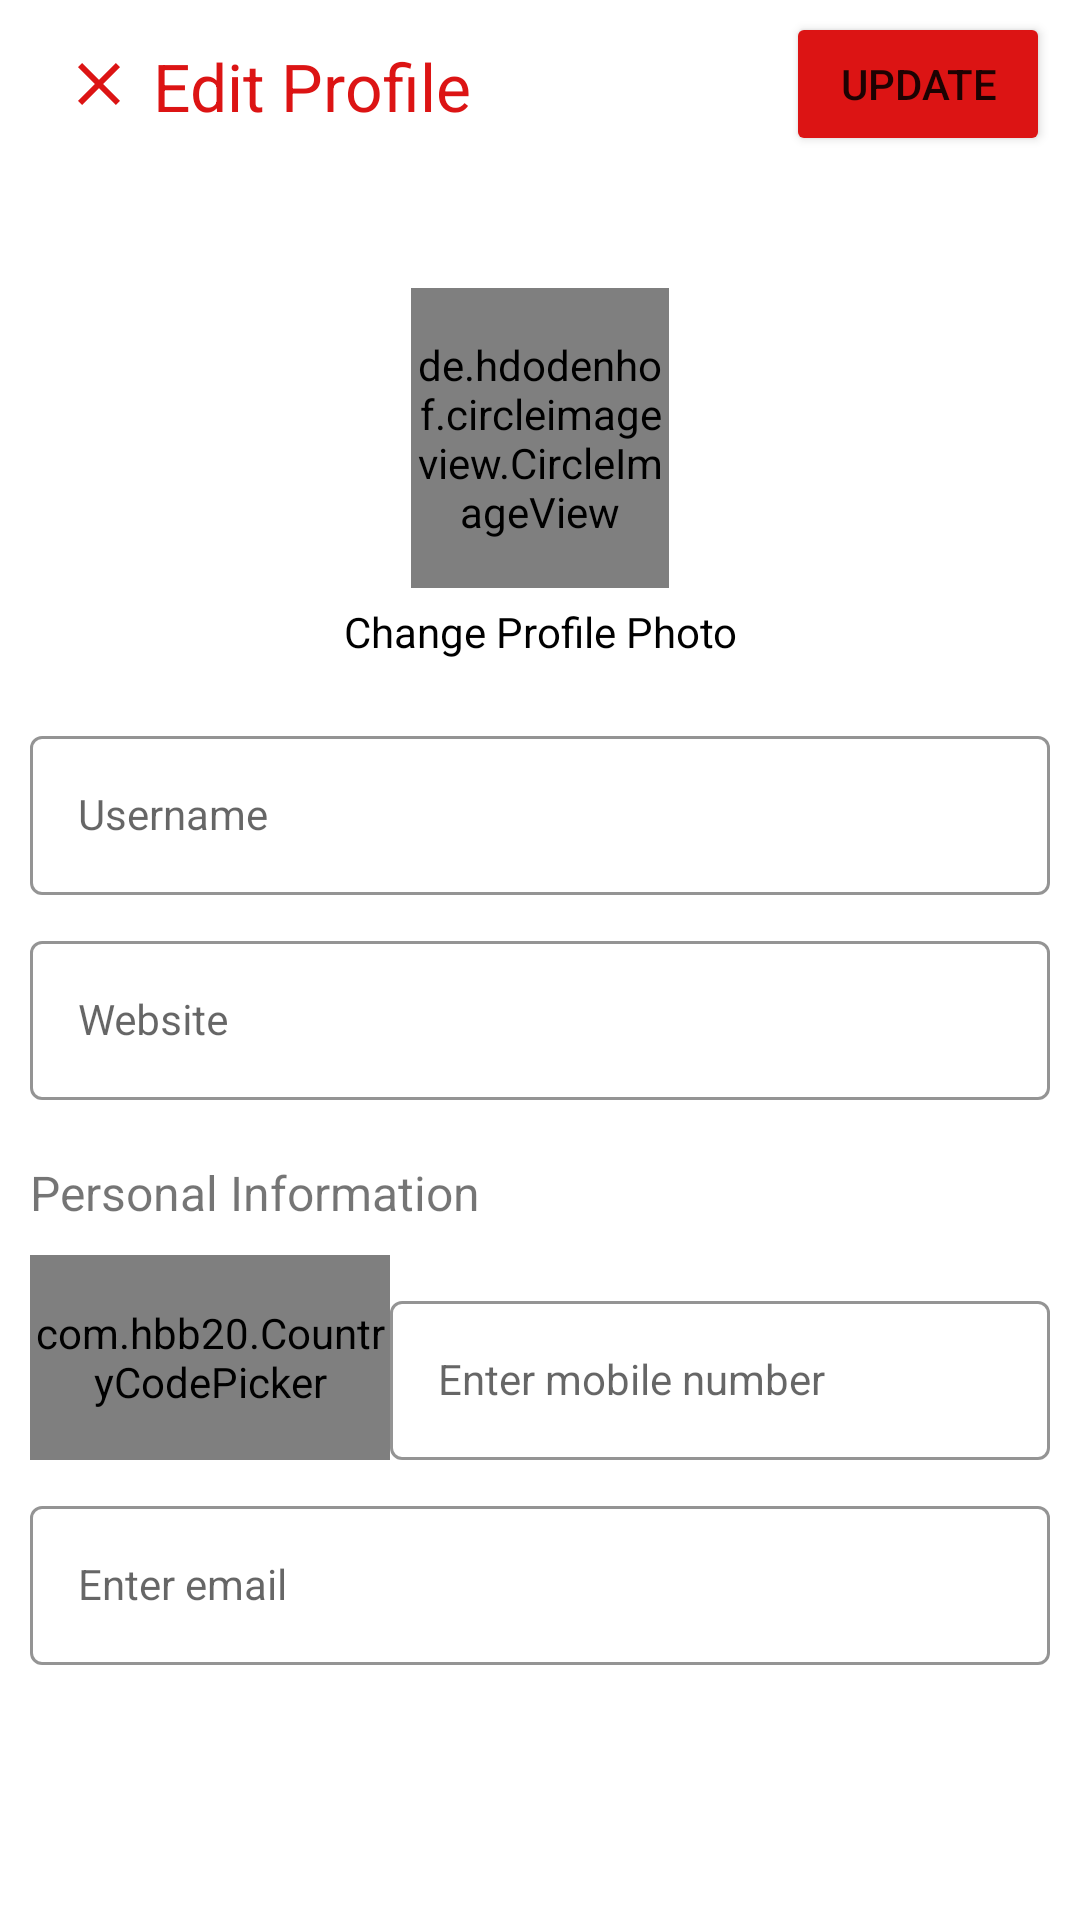

Write the Android layout XML for this screen, with the resource values it uses.
<!-- AndroidManifest.xml: application theme AppTheme -->
<!-- res/layout/activity_edit_profile.xml -->
<?xml version="1.0" encoding="utf-8"?>
<LinearLayout xmlns:android="http://schemas.android.com/apk/res/android"
    xmlns:app="http://schemas.android.com/apk/res-auto"
    xmlns:tools="http://schemas.android.com/tools"
    android:layout_width="match_parent"
    android:orientation="vertical"
    android:layout_height="match_parent"
    tools:context="com.scorpions.mcqcorner.activity.EditProfile">

    <com.google.android.material.appbar.AppBarLayout
        android:id="@+id/aPostMcq_appBarLayout"
        android:layout_width="match_parent"
        android:layout_height="wrap_content"
        android:layout_gravity="top"
        app:elevation="@dimen/scale_0dp">

        <include
            android:id="@+id/aUpdateProfile_toolbar"
            layout="@layout/layout_update_profile_toolbar" />
    </com.google.android.material.appbar.AppBarLayout>

    <ScrollView
        android:scrollbarThumbVertical="@null"
        android:layout_width="match_parent"
        android:fillViewport="true"
        android:layout_height="match_parent">

        <LinearLayout
            android:layout_width="match_parent"
            android:orientation="vertical"
            android:background="@color/colorWhite"
            android:padding="10dp"
            android:layout_height="wrap_content">

            <de.hdodenhof.circleimageview.CircleImageView
                android:id="@+id/profile"
                android:layout_width="86dp"
                android:layout_height="@dimen/scale_100dp"
                android:layout_gravity="center_horizontal"
                android:layout_marginTop="@dimen/scale_30dp"

                android:src="@drawable/user"></de.hdodenhof.circleimageview.CircleImageView>

            <TextView
                android:layout_width="match_parent"
                android:layout_height="wrap_content"
                android:layout_marginTop="5dp"
                android:id="@+id/aSetting_edtUserChangePhoto"
                android:gravity="center_horizontal"
                android:text="Change Profile Photo"
                android:textColor="@color/colorBlack"></TextView>

            <com.google.android.material.textfield.TextInputLayout
                style="@style/AppTheme.EditTextLayout"
                android:layout_marginTop="20dp"
                android:layout_width="match_parent"
                android:layout_height="wrap_content">
                <com.google.android.material.textfield.TextInputEditText
                    style="@style/AppTheme.EditText"
                    android:inputType="textCapSentences"
                    android:id="@+id/aSetting_edtUsername"
                    android:textColor="@color/colorBlack"
                    android:textSize="14sp"
                    android:hint="Username"
                    android:layout_width="match_parent"
                    android:layout_height="wrap_content" />
            </com.google.android.material.textfield.TextInputLayout>


            <com.google.android.material.textfield.TextInputLayout
                android:layout_marginTop="10dp"
                style="@style/AppTheme.EditTextLayout"
                android:layout_width="match_parent"
                android:layout_height="wrap_content">
                <com.google.android.material.textfield.TextInputEditText
                    android:inputType="textCapSentences"
                    style="@style/AppTheme.EditText"
                    android:id="@+id/aSetting_edtWebsite"
                    android:textColor="@color/colorBlack"
                    android:textSize="14sp"
                    android:hint="Website"
                    android:layout_width="match_parent"
                    android:layout_height="wrap_content" />
            </com.google.android.material.textfield.TextInputLayout>

            <TextView
                android:layout_width="match_parent"
                android:layout_height="wrap_content"
                android:textSize="@dimen/scale_16dp"
                android:paddingTop="@dimen/scale_20dp"
                android:text="Personal Information"

                />






            <LinearLayout
                android:layout_marginTop="10dp"
                android:orientation="horizontal"
                android:layout_width="match_parent"
                android:weightSum="3"
                android:layout_height="wrap_content">

                <com.hbb20.CountryCodePicker
                    android:layout_width="@dimen/scale_180dp"
                    android:layout_height="match_parent"
                    android:layout_weight="1"
                    android:gravity="center"
                    app:ccp_textSize="@dimen/text_16sp"
                    app:ccp_autoDetectCountry="true"
                    app:ccp_showNameCode="true"
                    android:id="@+id/ccps"

                    ></com.hbb20.CountryCodePicker>

               
                <com.google.android.material.textfield.TextInputLayout
                    android:layout_marginTop="10dp"
                    style="@style/AppTheme.EditTextLayout"
                    android:layout_width="match_parent"
                    android:layout_weight="2"
                    android:layout_height="wrap_content">
                    <com.google.android.material.textfield.TextInputEditText
                        android:inputType="number"
                        android:maxLength="15"
                        style="@style/AppTheme.EditText"
                        android:id="@+id/aSetting_edtMobileNo"
                        android:textColor="@color/colorBlack"
                        android:textSize="14sp"
                        android:hint="Enter mobile number"
                        android:layout_width="match_parent"
                        android:layout_height="wrap_content" />
                </com.google.android.material.textfield.TextInputLayout>


            </LinearLayout>

            <com.google.android.material.textfield.TextInputLayout
                android:layout_marginTop="10dp"
                style="@style/AppTheme.EditTextLayout"
                android:layout_width="match_parent"
                android:layout_height="wrap_content">
                <com.google.android.material.textfield.TextInputEditText
                    android:id="@+id/aSetting_edtEmail"
                    android:textSize="14sp"
                    android:textColor="@color/colorBlack"
                    android:inputType="textEmailAddress"
                    style="@style/AppTheme.EditText"
                    android:hint="Enter email"
                    android:layout_width="match_parent"
                    android:layout_height="wrap_content" />
            </com.google.android.material.textfield.TextInputLayout>



        </LinearLayout>
    </ScrollView>


</LinearLayout>
<!-- res/layout/layout_update_profile_toolbar.xml (included above) -->
<?xml version="1.0" encoding="utf-8"?>
<androidx.appcompat.widget.Toolbar xmlns:android="http://schemas.android.com/apk/res/android"
    xmlns:tools="http://schemas.android.com/tools"
    android:layout_width="match_parent"
    android:layout_height="?attr/actionBarSize"
    xmlns:app="http://schemas.android.com/apk/res-auto"
    android:background="@color/colorPrimary"
    android:orientation="vertical"
    tools:ignore="HardcodedText">

    <RelativeLayout
        android:layout_width="match_parent"
        android:layout_height="match_parent">

        <ImageView
            android:id="@+id/lUpdateProfile_imgClose"
            android:layout_width="wrap_content"
            android:layout_height="wrap_content"
            android:padding="@dimen/scale_5dp"
            android:layout_centerVertical="true"
            android:contentDescription="Toolbar navigation icon"
            android:src="@drawable/ic_close" />

        <TextView
            android:layout_width="wrap_content"
            android:layout_height="wrap_content"
            android:text="Edit Profile"
            android:textAllCaps="false"
            android:paddingTop="@dimen/scale_14dp"
            android:paddingLeft="@dimen/scale_35dp"
            android:textColor="@color/colorAccent"
            android:textSize="@dimen/text_22sp"
            />

        <Button
            android:id="@+id/lUpdateProfile_img"
            android:layout_width="wrap_content"
            android:layout_height="wrap_content"
            android:layout_alignParentEnd="true"
            android:layout_centerVertical="true"
            android:layout_marginEnd="@dimen/scale_10dp"
            android:text="Update"
            app:backgroundTint="@color/colorAccent" />

    </RelativeLayout>

</androidx.appcompat.widget.Toolbar>
<!-- resources referenced by this layout -->
<resources>
  <color name="colorAccent">#DC1414</color>
  <color name="colorBlack">#000000</color>
  <color name="colorPrimary">#FFFFFF</color>
  <color name="colorWhite">#FFFFFF</color>
  <dimen name="scale_0dp">0dp</dimen>
  <dimen name="scale_100dp">100dp</dimen>
  <dimen name="scale_10dp">10dp</dimen>
  <dimen name="scale_14dp">14dp</dimen>
  <dimen name="scale_16dp">16dp</dimen>
  <dimen name="scale_180dp">180dp</dimen>
  <dimen name="scale_20dp">20dp</dimen>
  <dimen name="scale_30dp">30dp</dimen>
  <dimen name="scale_35dp">35dp</dimen>
  <dimen name="scale_5dp">5dp</dimen>
  <dimen name="text_16sp">16sp</dimen>
  <dimen name="text_22sp">22sp</dimen>
  <!-- drawable ic_close (drawable) -->
  <vector xmlns:android="http://schemas.android.com/apk/res/android"
      android:width="24dp"
      android:height="24dp"
      android:viewportWidth="24"
      android:viewportHeight="24">
    <path
        android:fillColor="#DC1414"
        android:pathData="M19,6.41L17.59,5 12,10.59 6.41,5 5,6.41 10.59,12 5,17.59 6.41,19 12,13.41 17.59,19 19,17.59 13.41,12z"/>
  </vector>
  <style name="AppTheme.EditText" parent="AppTheme.EditTextLayout">
          <item name="android:textCursorDrawable">@null</item>
      </style>
  <style name="AppTheme.EditTextLayout" parent="Widget.MaterialComponents.TextInputLayout.OutlinedBox">
          <item name="boxStrokeColor">@color/colorAccent</item>
          <item name="hintTextColor">@color/colorAccent</item>
          <item name="android:textColor">@color/colorPrimaryText</item>
      </style>
  <style name="AppTheme" parent="Theme.MaterialComponents.Light.NoActionBar">
          
          <item name="colorPrimary">@color/colorPrimary</item>
          <item name="colorPrimaryDark">@color/colorPrimaryDark</item>
          <item name="colorAccent">@color/colorAccent</item>
      </style>
  <color name="colorPrimaryText">#2C2C2C</color>
  <color name="colorPrimaryDark">#131313</color>
</resources>
